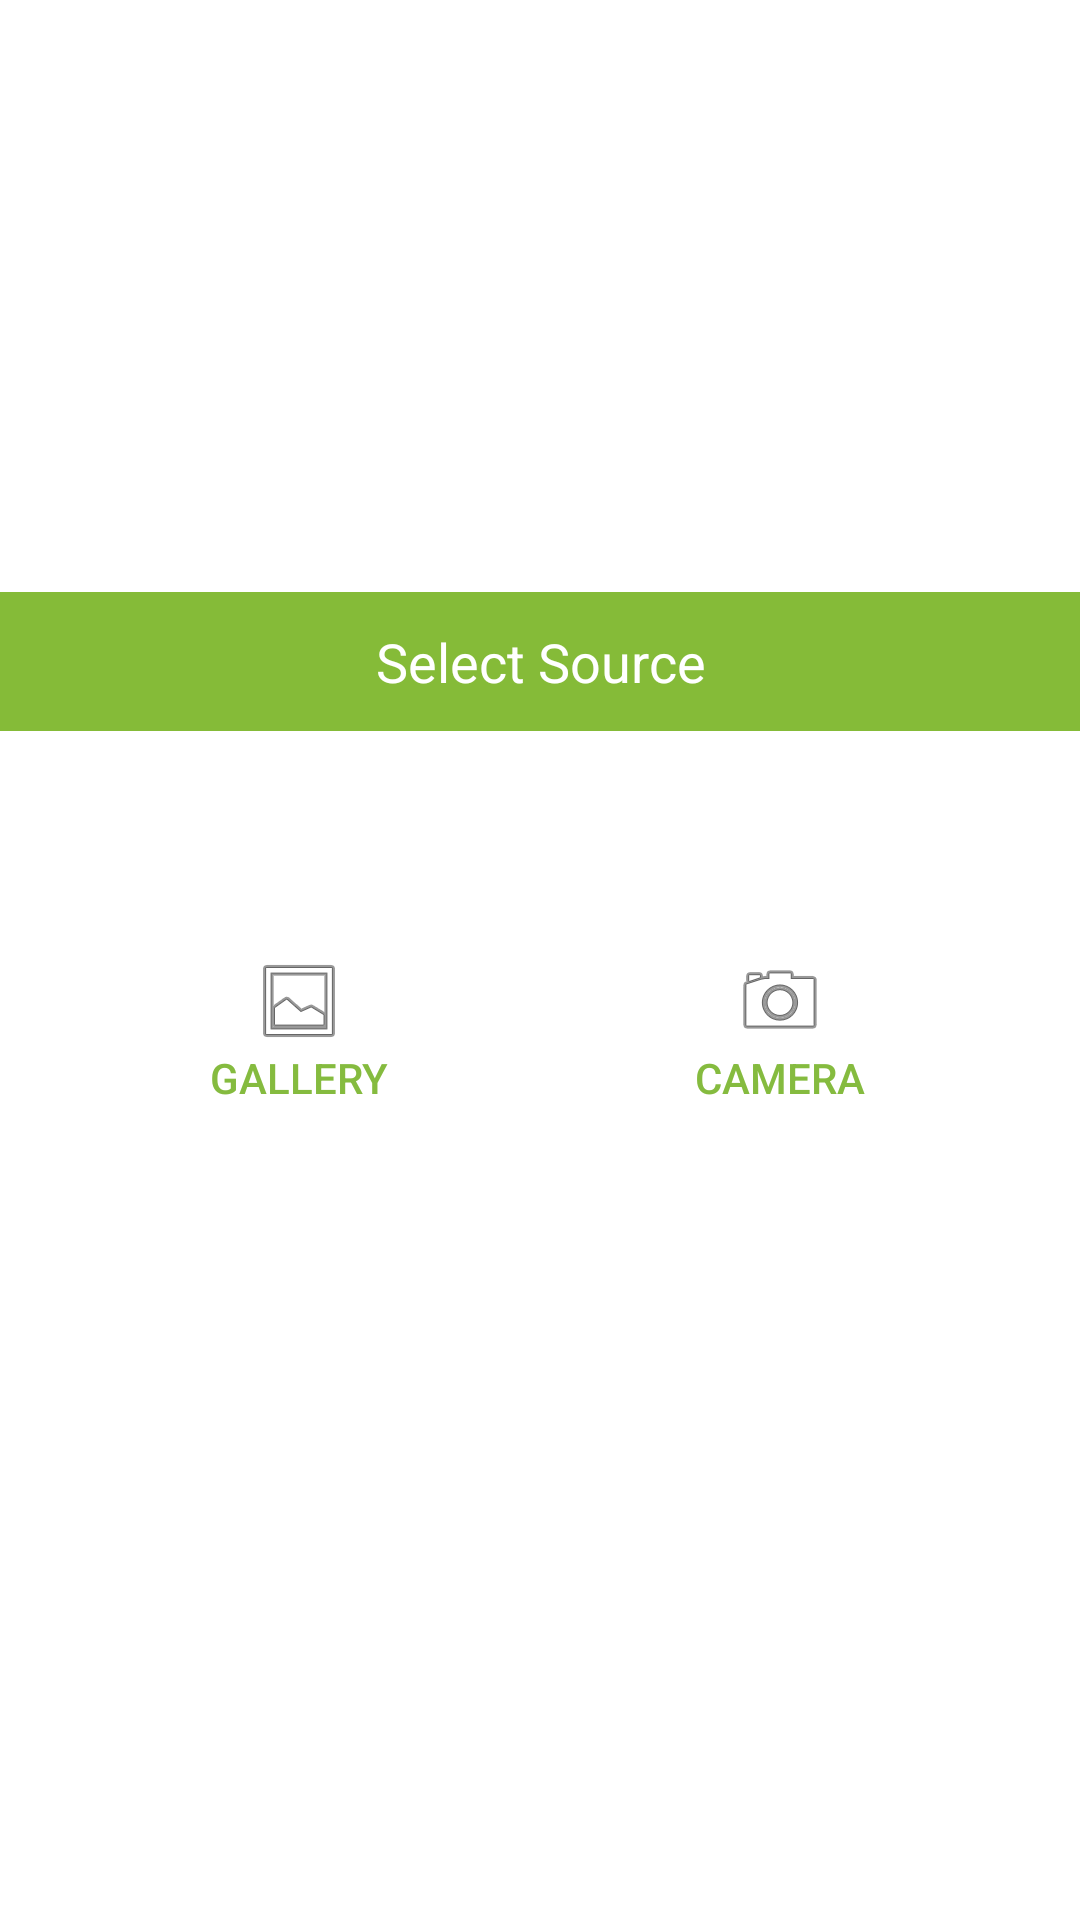

Reconstruct the res/layout file that produces this screen, plus the resources it refers to.
<!-- AndroidManifest.xml: application theme AppTheme -->
<!-- res/layout/dialog_select_source.xml -->
<?xml version="1.0" encoding="utf-8"?>
<LinearLayout
    xmlns:android="http://schemas.android.com/apk/res/android"
    android:orientation="vertical"
    android:layout_width="match_parent"
    android:layout_height="match_parent"
    android:background="#FFFFFF"
    android:gravity="center">
    <TextView
        android:text="Select Source"
        android:textColor="#FFFFFF"
        android:textSize="18sp"
        android:padding="11dp"
        android:gravity="center"
        android:layout_width="match_parent"
        android:layout_height="wrap_content"
        android:background="@color/colorPrimaryDark"/>
    <LinearLayout
        android:layout_width="match_parent"
        android:layout_height="wrap_content"
        android:padding="20dp"
        android:layout_marginTop="36dp"
        android:layout_marginBottom="36dp">
        <Button
            android:id="@+id/btnUseGallery"
            android:layout_weight="1"
            android:layout_width="0dp"
            android:layout_height="match_parent"
            android:text="Gallery"
            android:padding="18dp"
            android:textColor="@color/colorPrimary"
            style="?android:attr/buttonBarButtonStyle"
            android:drawableTop="@android:drawable/ic_menu_gallery"/>
        <View
            android:layout_width="1dp"
            android:layout_height="match_parent"
            android:background="#99FFFFFF"
            />
        <Button
            android:id="@+id/btnUseCamera"
            android:layout_weight="1"
            android:layout_width="0dp"
            android:layout_height="wrap_content"
            android:text="Camera"
            android:padding="18dp"
            android:textColor="@color/colorPrimary"
            style="?android:attr/buttonBarButtonStyle"
            android:drawableTop="@android:drawable/ic_menu_camera"/>
    </LinearLayout>

</LinearLayout>
<!-- resources referenced by this layout -->
<resources>
  <color name="colorPrimary">#85BB3F</color>
  <color name="colorPrimaryDark">#85BB38</color>
  <style name="AppTheme" parent="Theme.AppCompat.Light.DarkActionBar">
          
          <item name="colorPrimary">#85BB3F</item>
          <item name="colorPrimaryDark">#85BB38</item>
          <item name="colorAccent">#85BB38</item>
      </style>
</resources>
